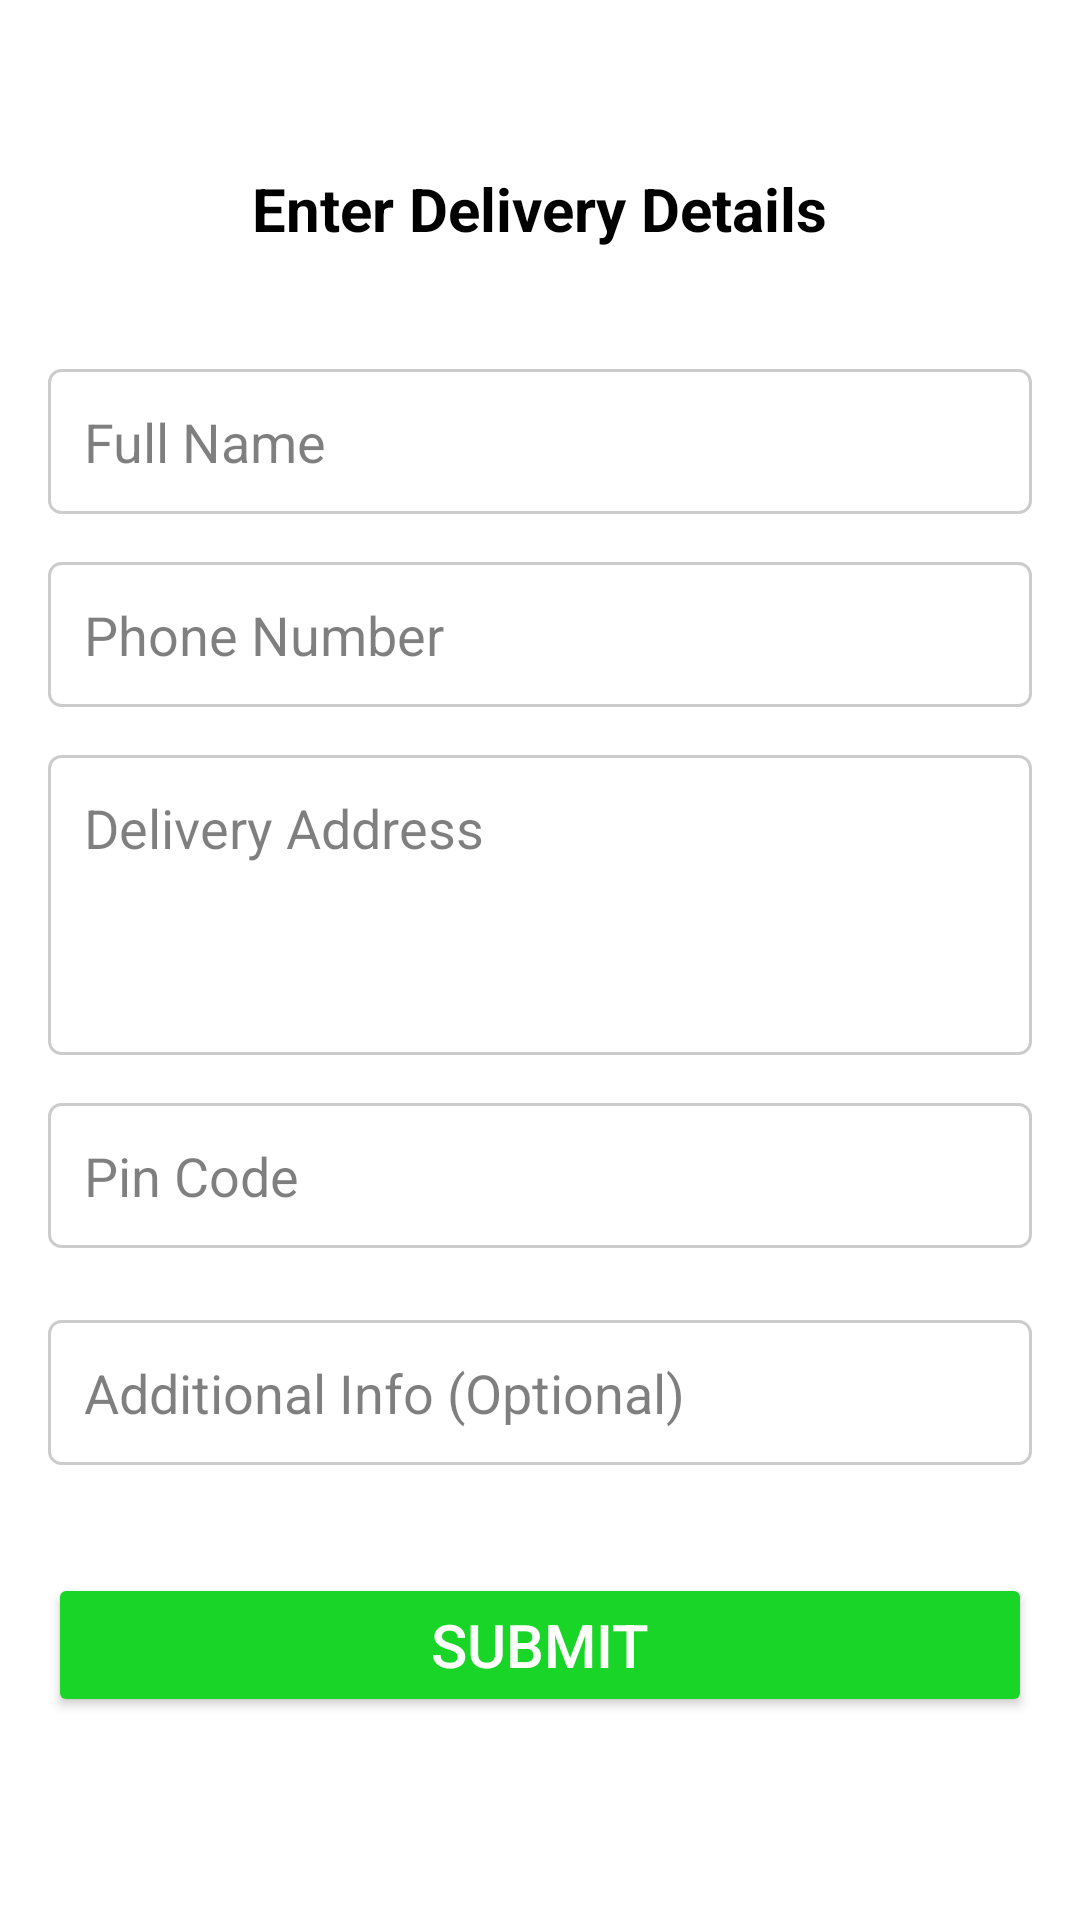

Reconstruct the res/layout file that produces this screen, plus the resources it refers to.
<!-- AndroidManifest.xml: application theme Theme.Capstoneswastik -->
<!-- res/layout/activity_address_fill.xml -->
<?xml version="1.0" encoding="utf-8"?>
<LinearLayout xmlns:android="http://schemas.android.com/apk/res/android"
    xmlns:tools="http://schemas.android.com/tools"
    android:id="@+id/main"
    android:layout_width="match_parent"
    android:layout_height="match_parent"
    android:orientation="vertical"
    android:padding="16dp"
    android:background="@color/white"
    tools:context=".Address_fill">

    
    <TextView
        android:layout_marginTop="40dp"
        android:id="@+id/tvHeading"
        android:layout_width="wrap_content"
        android:layout_height="wrap_content"
        android:text="Enter Delivery Details"
        android:textSize="20sp"
        android:textStyle="bold"
        android:textColor="@android:color/black"
        android:layout_gravity="center"
        android:layout_marginBottom="40dp" />

    
    <EditText
        android:id="@+id/etName"
        android:layout_width="match_parent"
        android:layout_height="wrap_content"
        android:hint="Full Name"
        android:textColor="@color/black"
        android:textColorHint="#80000000"
        android:inputType="textPersonName"
        android:padding="12dp"
        android:background="@drawable/edittext_black_border"
        android:layout_marginBottom="16dp"/>

    
    <EditText
        android:id="@+id/etPhone"
        android:layout_width="match_parent"
        android:layout_height="wrap_content"
        android:hint="Phone Number"
        android:inputType="phone"
        android:textColorHint="#80000000"
        android:maxLength="10"
        android:padding="12dp"
        android:textColor="@color/black"
        android:background="@drawable/edittext_black_border"
        android:layout_marginBottom="16dp"/>

    
    <EditText
        android:id="@+id/etAddress"
        android:layout_width="match_parent"
        android:layout_height="100sp"
        android:textColor="@color/black"
        android:hint="Delivery Address"
        android:inputType="textPostalAddress"
        android:lines="3"
        android:textColorHint="#80000000"
        android:gravity="top|start"
        android:padding="12dp"
        android:background="@drawable/edittext_black_border"
        android:layout_marginBottom="16dp"/>

    
    <EditText
        android:id="@+id/etPin"
        android:textColorHint="#80000000"
        android:layout_width="match_parent"
        android:layout_height="wrap_content"
        android:hint="Pin Code"
        android:textColor="@color/black"
        android:inputType="number"
        android:maxLength="6"
        android:padding="12dp"
        android:background="@drawable/edittext_black_border"
        android:layout_marginBottom="24dp"/>

    
    <EditText
        android:id="@+id/etInfo"
        android:textColorHint="#80000000"
        android:layout_width="match_parent"
        android:textColor="@color/black"
        android:layout_height="wrap_content"
        android:hint="Additional Info (Optional)"
        android:inputType="text"
        android:padding="12dp"
        android:background="@drawable/edittext_black_border"
        android:layout_marginBottom="16dp"/>

    
    <Button
        android:id="@+id/btnSubmit"
        android:textColorHint="@color/black"
        android:layout_width="match_parent"
        android:layout_height="wrap_content"
        android:text="Submit"
        android:layout_marginTop="20dp"
        android:textSize="20sp"
        android:backgroundTint="#18D527"
        android:textColor="@android:color/white"/>
</LinearLayout>
<!-- resources referenced by this layout -->
<resources>
  <!-- drawable edittext_black_border (drawable) -->
  <?xml version="1.0" encoding="utf-8"?>
  <selector xmlns:android="http://schemas.android.com/apk/res/android">
  
      
      <item android:state_focused="true">
          <shape android:shape="rectangle">
              <solid android:color="@android:color/white"/>
              <stroke android:width="2dp" android:color="#000000"/> 
              <corners android:radius="4dp"/>
          </shape>
      </item>
  
      
      <item>
          <shape android:shape="rectangle">
              <solid android:color="@android:color/white"/>
              <stroke android:width="1dp" android:color="#CCCCCC"/> 
              <corners android:radius="4dp"/>
          </shape>
      </item>
  
  </selector>
  <style name="Theme.Capstoneswastik" parent="Base.Theme.Capstoneswastik" />
  <style name="Base.Theme.Capstoneswastik" parent="Theme.Material3.DayNight.NoActionBar">
          
          
      </style>
  <!-- not gathered from this repository: default colours our renderer supplied (Android Studio template values) -->
  <color name="black">#FF000000</color>
  <color name="white">#FFFFFFFF</color>
</resources>
